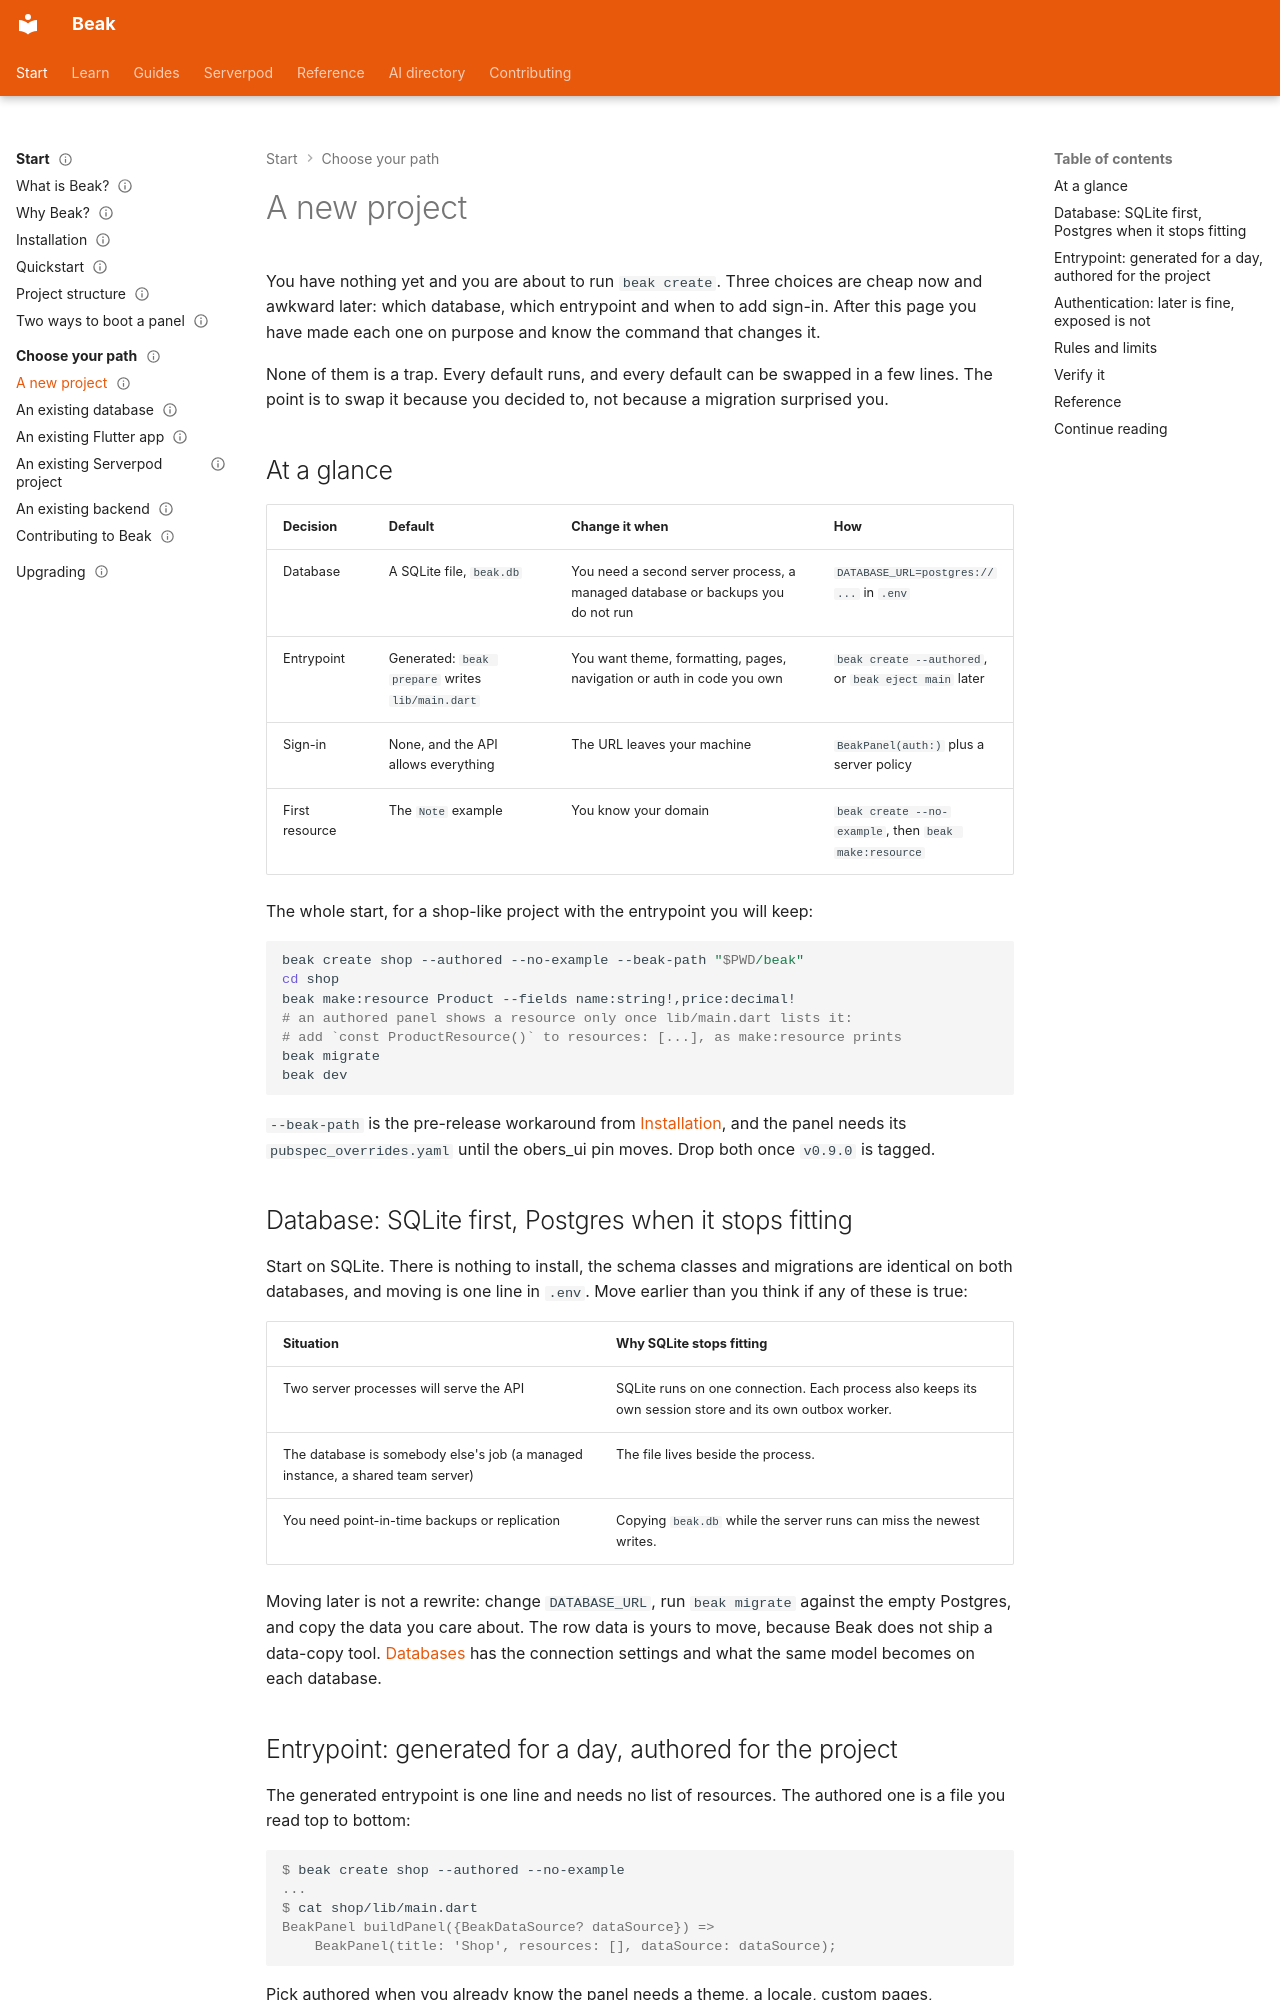

repository: SimonErich/beak · page: start-here/paths/new-project/index.html · generator: mkdocs

---
title: A new project
description: Make the first decisions of a greenfield Beak project, database, entrypoint and authentication, with the commands that set each one.
type: guide
audience: [beginner]
status: stable
---

# A new project

You have nothing yet and you are about to run `beak create`. Three choices are cheap now and awkward later: which database, which entrypoint and when to add sign-in. After this page you have made each one on purpose and know the command that changes it.

None of them is a trap. Every default runs, and every default can be swapped in a few lines. The point is to swap it because you decided to, not because a migration surprised you.

## At a glance

| Decision | Default | Change it when | How |
| --- | --- | --- | --- |
| Database | A SQLite file, `beak.db` | You need a second server process, a managed database or backups you do not run | `DATABASE_URL=postgres://...` in `.env` |
| Entrypoint | Generated: `beak prepare` writes `lib/main.dart` | You want theme, formatting, pages, navigation or auth in code you own | `beak create --authored`, or `beak eject main` later |
| Sign-in | None, and the API allows everything | The URL leaves your machine | `BeakPanel(auth:)` plus a server policy |
| First resource | The `Note` example | You know your domain | `beak create --no-example`, then `beak make:resource` |

The whole start, for a shop-like project with the entrypoint you will keep:

```bash
beak create shop --authored --no-example --beak-path "$PWD/beak"
cd shop
beak make:resource Product --fields name:string!,price:decimal!
# an authored panel shows a resource only once lib/main.dart lists it:
# add `const ProductResource()` to resources: [...], as make:resource prints
beak migrate
beak dev
```

`--beak-path` is the pre-release workaround from [Installation](../installation.md#the-release-is-not-tagged-yet), and the panel needs its `pubspec_overrides.yaml` until the obers_ui pin moves. Drop both once `v0.9.0` is tagged.

## Database: SQLite first, Postgres when it stops fitting

Start on SQLite. There is nothing to install, the schema classes and migrations are identical on both databases, and moving is one line in `.env`. Move earlier than you think if any of these is true:

| Situation | Why SQLite stops fitting |
| --- | --- |
| Two server processes will serve the API | SQLite runs on one connection. Each process also keeps its own session store and its own outbox worker. |
| The database is somebody else's job (a managed instance, a shared team server) | The file lives beside the process. |
| You need point-in-time backups or replication | Copying `beak.db` while the server runs can miss the newest writes. |

Moving later is not a rewrite: change `DATABASE_URL`, run `beak migrate` against the empty Postgres, and copy the data you care about. The row data is yours to move, because Beak does not ship a data-copy tool. [Databases](../../backend/databases.md) has the connection settings and what the same model becomes on each database.
